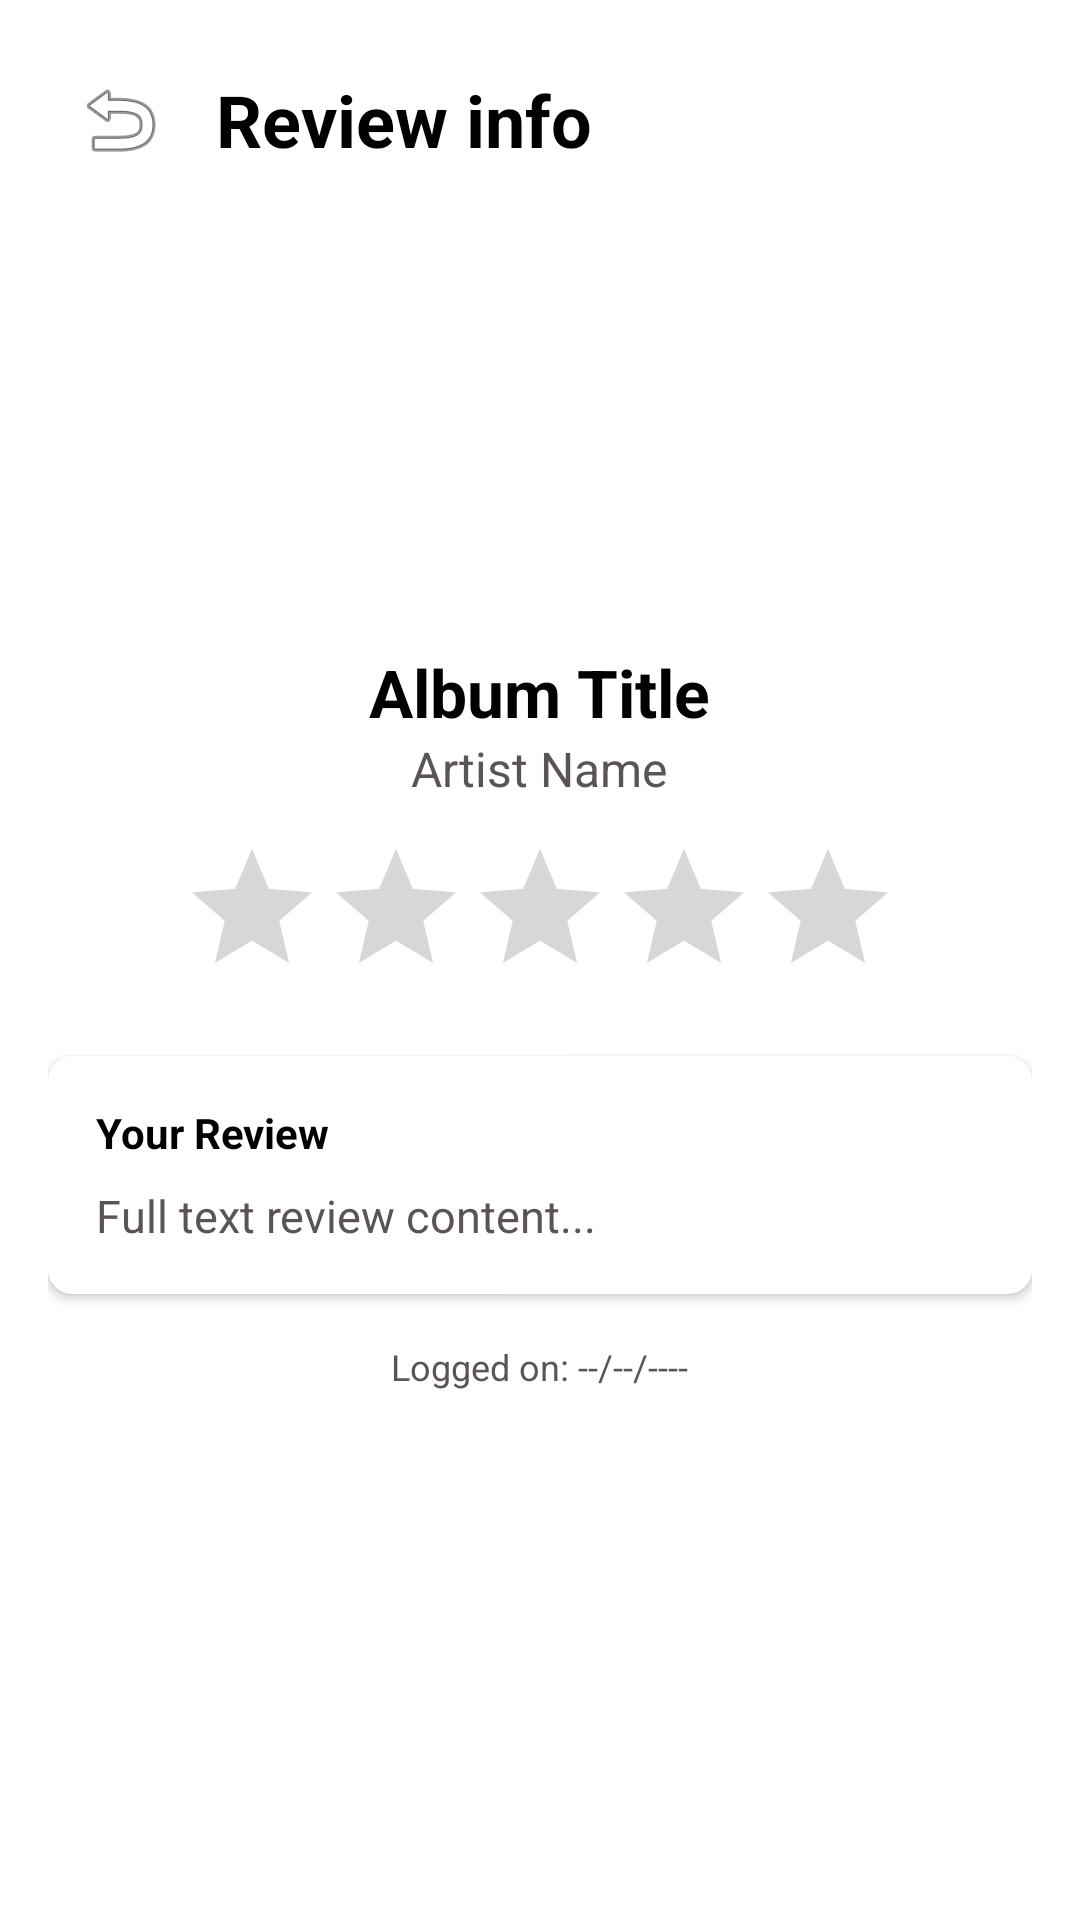

Produce the Android XML layout that renders to this screen, including the resource entries it uses.
<!-- AndroidManifest.xml: application theme Theme.YourSoundTrack -->
<!-- res/layout/fragment_review_detail.xml -->
<?xml version="1.0" encoding="utf-8"?>
<ScrollView xmlns:android="http://schemas.android.com/apk/res/android"
    xmlns:app="http://schemas.android.com/apk/res-auto"
    android:layout_width="match_parent"
    android:layout_height="match_parent"
    android:padding="16dp">

    <LinearLayout

        android:layout_width="match_parent"
        android:layout_height="wrap_content"
        android:orientation="vertical"
        android:gravity="center_horizontal">

        <LinearLayout
            android:layout_width="match_parent"
            android:layout_height="wrap_content"
            android:orientation="horizontal"
            android:gravity="center_vertical"
            android:layout_marginBottom="16dp">

            <ImageButton
                android:id="@+id/btn_back_review_detail"
                android:layout_width="@dimen/button_size"
                android:layout_height="@dimen/button_size"
                android:background="?attr/selectableItemBackgroundBorderless"
                android:src="@android:drawable/ic_menu_revert"
                android:contentDescription="Go Back" />

            <TextView
                android:layout_width="wrap_content"
                android:layout_height="wrap_content"
                android:text="@string/review_info"
                android:textSize="@dimen/screen_title_size"
                android:textStyle="bold"
                android:textColor="@color/black"
                android:layout_marginStart="8dp" />
        </LinearLayout>

        <ImageView
            android:id="@+id/iv_detail_cover"
            android:layout_width="@dimen/album_cover_size"
            android:layout_height="@dimen/album_cover_size"
            android:scaleType="centerCrop"
            android:layout_marginBottom="16dp"
            android:contentDescription="@string/desc_album_cover"
            android:src="@android:drawable/sym_def_app_icon" />

        <TextView
            android:id="@+id/tv_detail_title"
            android:layout_width="wrap_content"
            android:layout_height="wrap_content"
            android:text="Album Title"
            android:textColor="@color/black"
            android:textSize="22sp"
            android:textStyle="bold" />

        <TextView
            android:id="@+id/tv_detail_artist"
            android:layout_width="wrap_content"
            android:layout_height="wrap_content"
            android:text="Artist Name"
            android:textSize="16sp"
            android:textColor="@color/gray"
            android:layout_marginBottom="12dp" />

        <RatingBar
            android:id="@+id/rating_detail"
            android:layout_width="wrap_content"
            android:layout_height="wrap_content"
            android:numStars="5"
            android:isIndicator="true"
            android:stepSize="0.5"
            android:layout_marginBottom="16dp" />

        <com.google.android.material.card.MaterialCardView
            android:layout_width="match_parent"
            android:layout_height="wrap_content"
            app:cardCornerRadius="8dp"
            app:cardElevation="2dp"
            android:layout_marginBottom="16dp">

            <LinearLayout
                android:layout_width="match_parent"
                android:layout_height="wrap_content"
                android:orientation="vertical"
                android:padding="16dp">

                <TextView
                    android:layout_width="wrap_content"
                    android:layout_height="wrap_content"
                    android:text="Your Review"
                    android:textStyle="bold"
                    android:textSize="14sp"
                    android:textColor="@color/black"
                    android:layout_marginBottom="8dp" />

                <TextView
                    android:id="@+id/tv_detail_review_text"
                    android:layout_width="match_parent"
                    android:layout_height="wrap_content"
                    android:text="Full text review content..."
                    android:textSize="15sp"
                    android:textColor="@color/gray"
                    android:lineSpacingExtra="4dp" />

            </LinearLayout>
        </com.google.android.material.card.MaterialCardView>

        <TextView
            android:id="@+id/tv_detail_timestamp"
            android:layout_width="wrap_content"
            android:layout_height="wrap_content"
            android:text="Logged on: --/--/----"
            android:textSize="12sp"
            android:textColor="@color/gray" />

    </LinearLayout>
</ScrollView>
<!-- resources referenced by this layout -->
<resources>
  <color name="black">#FF000000</color>
  <color name="gray">#5B5454</color>
  <dimen name="album_cover_size">120dp</dimen>
  <dimen name="button_size">48dp</dimen>
  <dimen name="screen_title_size">24sp</dimen>
  <string name="desc_album_cover">Album cover</string>
  <string name="review_info">Review info</string>
  <style name="Theme.YourSoundTrack" parent="Theme.MaterialComponents.DayNight.NoActionBar">
          <item name="android:fitsSystemWindows">true</item>
          <item name="colorPrimary">@color/purple_500</item>
      </style>
  <color name="purple_500">#FF6200EE</color>
</resources>
